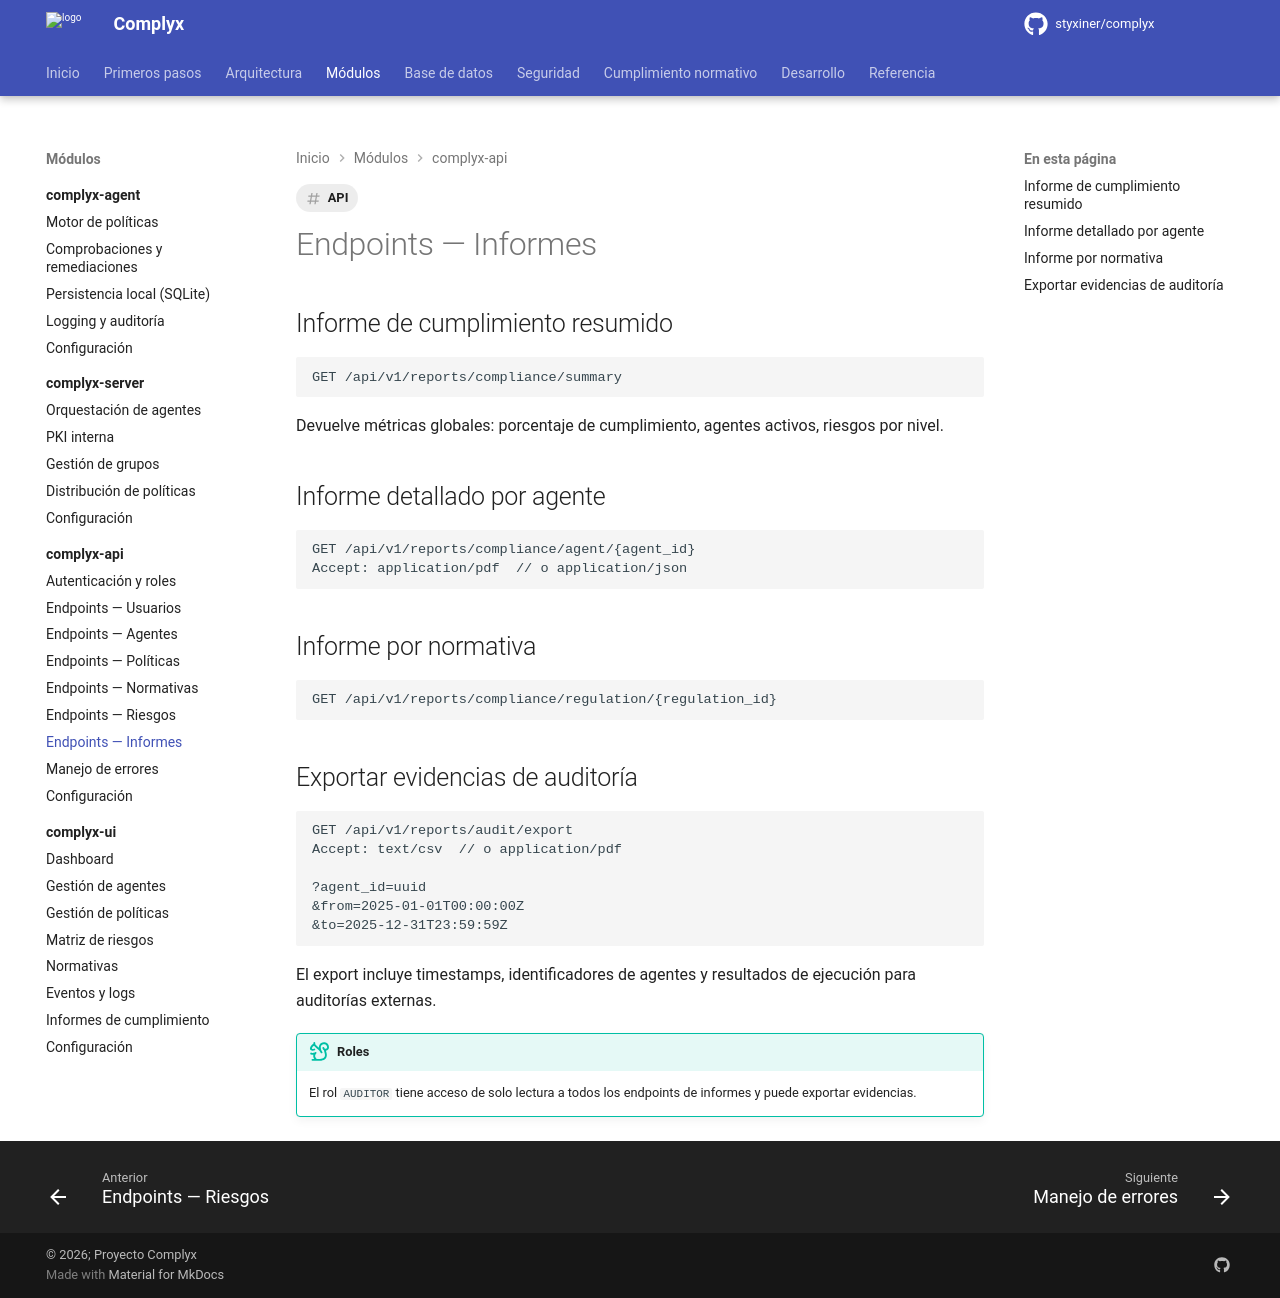

repository: styxiner/complyx · page: modules/complyx-api/endpoints-reports/index.html · generator: mkdocs

---
title: Endpoints — Informes
tags: [API]
---

# Endpoints — Informes

## Informe de cumplimiento resumido

```http
GET /api/v1/reports/compliance/summary
```

Devuelve métricas globales: porcentaje de cumplimiento, agentes activos, riesgos por nivel.

## Informe detallado por agente

```http
GET /api/v1/reports/compliance/agent/{agent_id}
Accept: application/pdf  // o application/json
```

## Informe por normativa

```http
GET /api/v1/reports/compliance/regulation/{regulation_id}
```

## Exportar evidencias de auditoría

```http
GET /api/v1/reports/audit/export
Accept: text/csv  // o application/pdf

?agent_id=uuid
&from=2025-01-01T00:00:00Z
&to=2025-12-31T23:59:59Z
```

El export incluye timestamps, identificadores de agentes y resultados de ejecución para auditorías externas.

!!! tip "Roles"
    El rol `AUDITOR` tiene acceso de solo lectura a todos los endpoints de informes y puede exportar evidencias.
